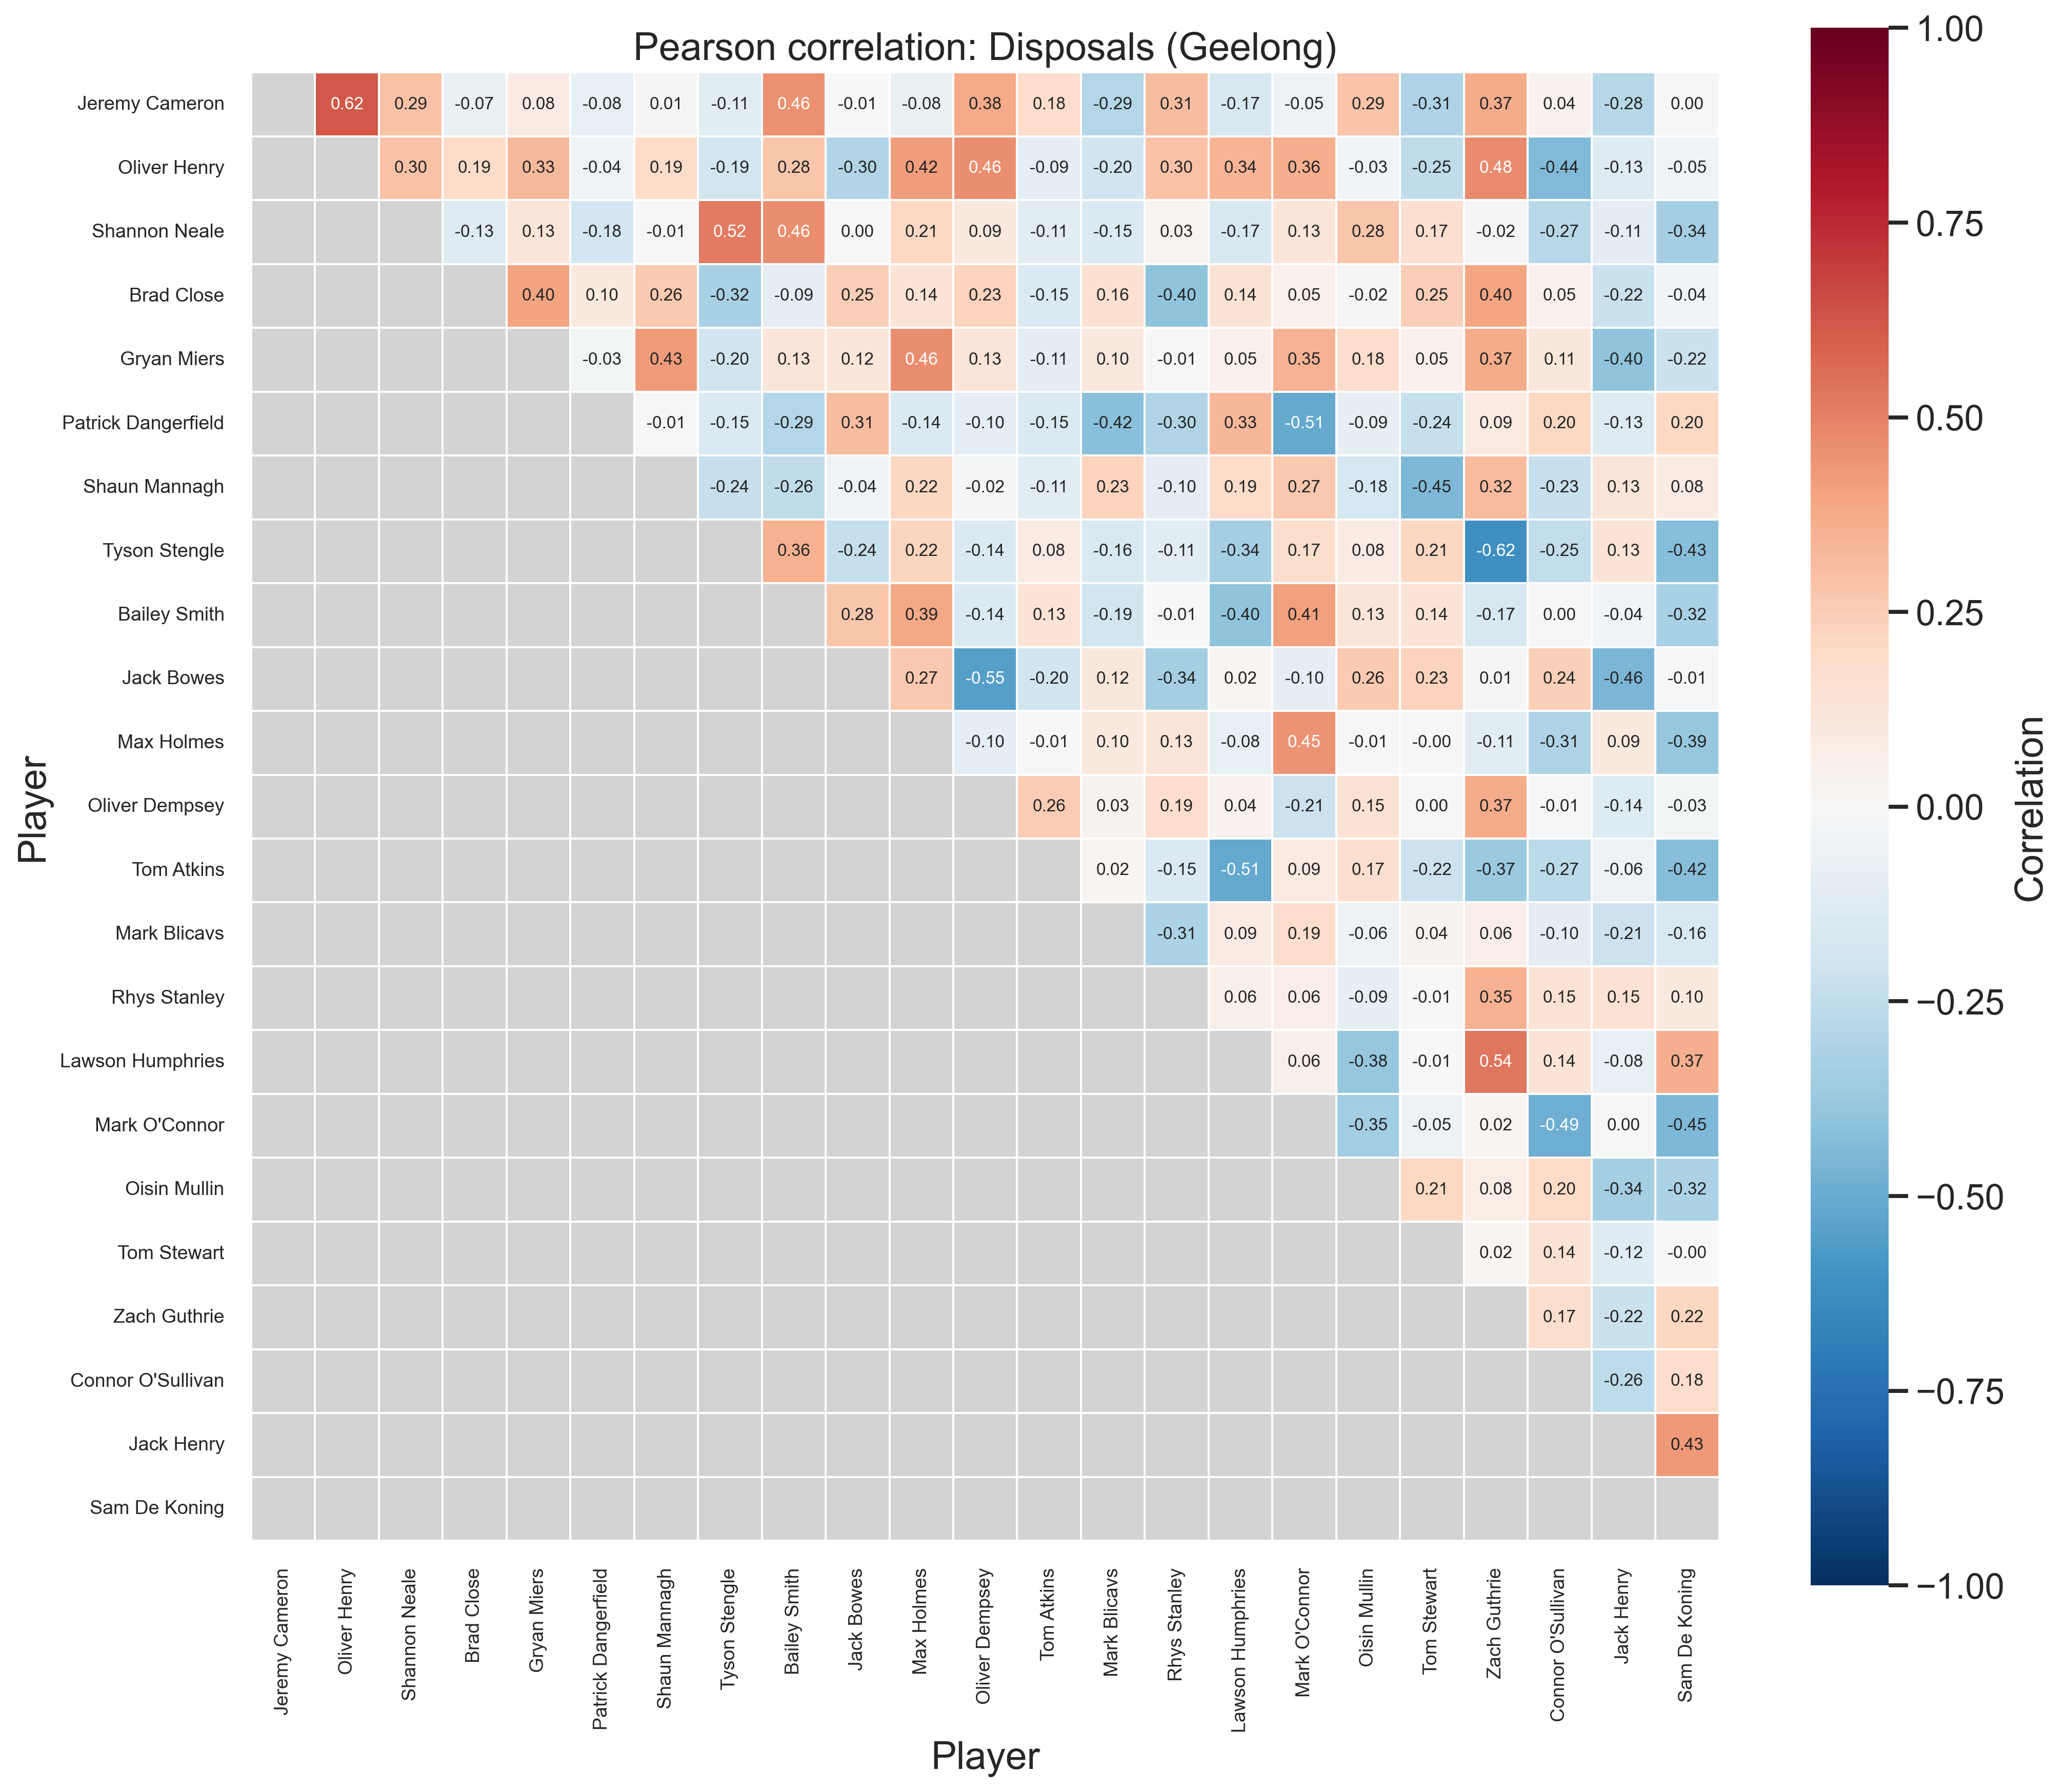

Data behind this chart, as committed beside it:
Player, Jeremy Cameron, Oliver Henry, Shannon Neale, Brad Close, Gryan Miers, Patrick Dangerfield, Shaun Mannagh, Tyson Stengle, Bailey Smith, Jack Bowes, Max Holmes, Oliver Dempsey, Tom Atkins, Mark Blicavs, Rhys Stanley, Lawson Humphries, Mark O'Connor, Oisin Mullin, Tom Stewart, Zach Guthrie, Connor O'Sullivan, Jack Henry, Sam De Koning
Jeremy Cameron, 1.000, 0.619, 0.295, -0.074, 0.080, -0.078, 0.011, -0.110, 0.459, -0.006, -0.077, 0.375, 0.182, -0.292, 0.312, -0.170, -0.048, 0.288, -0.309, 0.370, 0.044, -0.284, 0.001
Oliver Henry, 0.619, 1.000, 0.296, 0.191, 0.325, -0.044, 0.188, -0.188, 0.280, -0.300, 0.416, 0.463, -0.095, -0.202, 0.297, 0.336, 0.361, -0.033, -0.252, 0.476, -0.442, -0.125, -0.047
Shannon Neale, 0.295, 0.296, 1.000, -0.128, 0.129, -0.183, -0.014, 0.520, 0.462, 0.004, 0.208, 0.094, -0.110, -0.151, 0.027, -0.169, 0.132, 0.279, 0.165, -0.018, -0.275, -0.107, -0.339
Brad Close, -0.074, 0.191, -0.128, 1.000, 0.399, 0.101, 0.262, -0.323, -0.094, 0.249, 0.136, 0.234, -0.154, 0.160, -0.402, 0.142, 0.050, -0.020, 0.246, 0.397, 0.052, -0.221, -0.037
Gryan Miers, 0.080, 0.325, 0.129, 0.399, 1.000, -0.031, 0.430, -0.199, 0.131, 0.123, 0.462, 0.128, -0.108, 0.105, -0.011, 0.047, 0.346, 0.183, 0.050, 0.371, 0.111, -0.404, -0.224
Patrick Dangerfield, -0.078, -0.044, -0.183, 0.101, -0.031, 1.000, -0.009, -0.154, -0.293, 0.307, -0.144, -0.100, -0.148, -0.420, -0.301, 0.330, -0.514, -0.088, -0.236, 0.092, 0.204, -0.127, 0.204
Shaun Mannagh, 0.011, 0.188, -0.014, 0.262, 0.430, -0.009, 1.000, -0.240, -0.257, -0.041, 0.217, -0.022, -0.115, 0.230, -0.105, 0.192, 0.269, -0.175, -0.448, 0.319, -0.231, 0.125, 0.083
Tyson Stengle, -0.110, -0.188, 0.520, -0.323, -0.199, -0.154, -0.240, 1.000, 0.357, -0.240, 0.219, -0.142, 0.082, -0.162, -0.109, -0.340, 0.173, 0.079, 0.213, -0.621, -0.246, 0.134, -0.427
Bailey Smith, 0.459, 0.280, 0.462, -0.094, 0.131, -0.293, -0.257, 0.357, 1.000, 0.278, 0.389, -0.141, 0.134, -0.194, -0.007, -0.399, 0.413, 0.125, 0.137, -0.171, 0.001, -0.038, -0.323
Jack Bowes, -0.006, -0.300, 0.004, 0.249, 0.123, 0.307, -0.041, -0.240, 0.278, 1.000, 0.267, -0.552, -0.202, 0.116, -0.338, 0.021, -0.095, 0.260, 0.232, 0.015, 0.240, -0.459, -0.011
Max Holmes, -0.077, 0.416, 0.208, 0.136, 0.462, -0.144, 0.217, 0.219, 0.389, 0.267, 1.000, -0.096, -0.013, 0.099, 0.130, -0.083, 0.452, -0.015, -0.005, -0.111, -0.306, 0.094, -0.390
Oliver Dempsey, 0.375, 0.463, 0.094, 0.234, 0.128, -0.100, -0.022, -0.142, -0.141, -0.552, -0.096, 1.000, 0.255, 0.032, 0.186, 0.041, -0.212, 0.152, 0.003, 0.367, -0.008, -0.137, -0.026
Tom Atkins, 0.182, -0.095, -0.110, -0.154, -0.108, -0.148, -0.115, 0.082, 0.134, -0.202, -0.013, 0.255, 1.000, 0.020, -0.150, -0.511, 0.091, 0.166, -0.218, -0.374, -0.269, -0.061, -0.424
Mark Blicavs, -0.292, -0.202, -0.151, 0.160, 0.105, -0.420, 0.230, -0.162, -0.194, 0.116, 0.099, 0.032, 0.020, 1.000, -0.313, 0.086, 0.185, -0.056, 0.038, 0.064, -0.103, -0.215, -0.163
Rhys Stanley, 0.312, 0.297, 0.027, -0.402, -0.011, -0.301, -0.105, -0.109, -0.007, -0.338, 0.130, 0.186, -0.150, -0.313, 1.000, 0.060, 0.064, -0.086, -0.006, 0.352, 0.146, 0.153, 0.096
Lawson Humphries, -0.170, 0.336, -0.169, 0.142, 0.047, 0.330, 0.192, -0.340, -0.399, 0.021, -0.083, 0.041, -0.511, 0.086, 0.060, 1.000, 0.062, -0.384, -0.007, 0.538, 0.139, -0.081, 0.365
Mark O'Connor, -0.048, 0.361, 0.132, 0.050, 0.346, -0.514, 0.269, 0.173, 0.413, -0.095, 0.452, -0.212, 0.091, 0.185, 0.064, 0.062, 1.000, -0.348, -0.050, 0.018, -0.492, 0.003, -0.450
Oisin Mullin, 0.288, -0.033, 0.279, -0.020, 0.183, -0.088, -0.175, 0.079, 0.125, 0.260, -0.015, 0.152, 0.166, -0.056, -0.086, -0.384, -0.348, 1.000, 0.210, 0.076, 0.198, -0.340, -0.320
Tom Stewart, -0.309, -0.252, 0.165, 0.246, 0.050, -0.236, -0.448, 0.213, 0.137, 0.232, -0.005, 0.003, -0.218, 0.038, -0.006, -0.007, -0.050, 0.210, 1.000, 0.019, 0.141, -0.125, -0.004
Zach Guthrie, 0.370, 0.476, -0.018, 0.397, 0.371, 0.092, 0.319, -0.621, -0.171, 0.015, -0.111, 0.367, -0.374, 0.064, 0.352, 0.538, 0.018, 0.076, 0.019, 1.000, 0.173, -0.223, 0.216
Connor O'Sullivan, 0.044, -0.442, -0.275, 0.052, 0.111, 0.204, -0.231, -0.246, 0.001, 0.240, -0.306, -0.008, -0.269, -0.103, 0.146, 0.139, -0.492, 0.198, 0.141, 0.173, 1.000, -0.260, 0.184
Jack Henry, -0.284, -0.125, -0.107, -0.221, -0.404, -0.127, 0.125, 0.134, -0.038, -0.459, 0.094, -0.137, -0.061, -0.215, 0.153, -0.081, 0.003, -0.340, -0.125, -0.223, -0.260, 1.000, 0.433
Sam De Koning, 0.001, -0.047, -0.339, -0.037, -0.224, 0.204, 0.083, -0.427, -0.323, -0.011, -0.390, -0.026, -0.424, -0.163, 0.096, 0.365, -0.450, -0.320, -0.004, 0.216, 0.184, 0.433, 1.000
